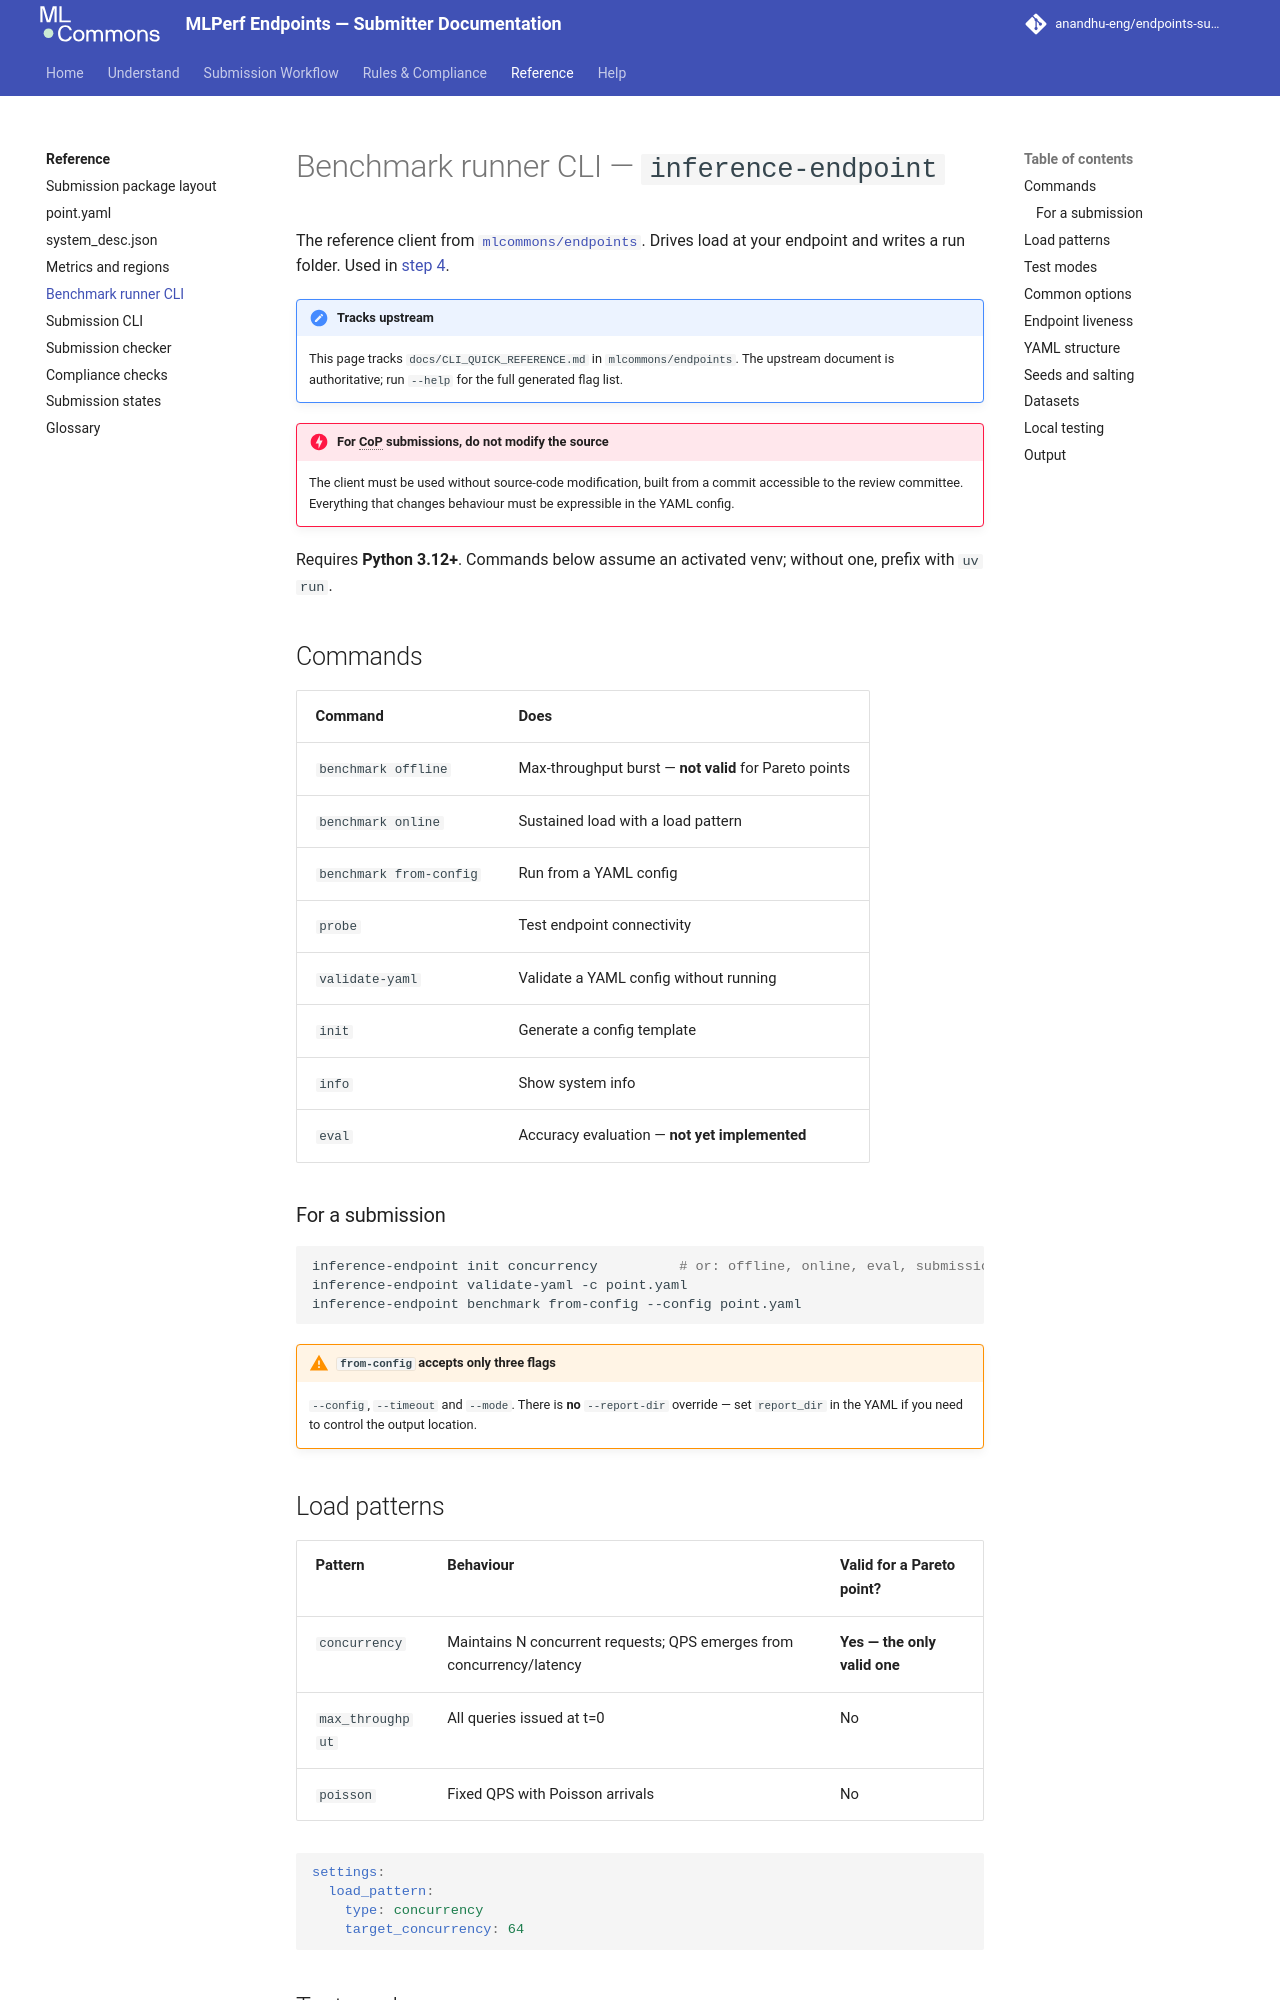

repository: anandhu-eng/endpoints-submission-docs · page: reference/cli-inference-endpoint/index.html · generator: mkdocs

# Benchmark runner CLI — `inference-endpoint`

The reference client from [`mlcommons/endpoints`](https://github.com/mlcommons/endpoints). Drives
load at your endpoint and writes a run folder. Used in [step 4](../workflow/run-the-points.md).

!!! note "Tracks upstream"
    This page tracks `docs/CLI_QUICK_REFERENCE.md` in `mlcommons/endpoints`. The upstream document
    is authoritative; run `--help` for the full generated flag list.

!!! danger "For CoP submissions, do not modify the source"
    The client must be used without source-code modification, built from a commit accessible to the
    review committee. Everything that changes behaviour must be expressible in the YAML config.

Requires **Python 3.12+**. Commands below assume an activated venv; without one, prefix with
`uv run`.

## Commands

| Command | Does |
|---|---|
| `benchmark offline` | Max-throughput burst — **not valid** for Pareto points |
| `benchmark online` | Sustained load with a load pattern |
| `benchmark from-config` | Run from a YAML config |
| `probe` | Test endpoint connectivity |
| `validate-yaml` | Validate a YAML config without running |
| `init` | Generate a config template |
| `info` | Show system info |
| `eval` | Accuracy evaluation — **not yet implemented** |

### For a submission

```bash
inference-endpoint init concurrency          # or: offline, online, eval, submission
inference-endpoint validate-yaml -c point.yaml
inference-endpoint benchmark from-config --config point.yaml
```

!!! warning "`from-config` accepts only three flags"
    `--config`, `--timeout` and `--mode`. There is **no** `--report-dir` override — set `report_dir`
    in the YAML if you need to control the output location.

## Load patterns

| Pattern | Behaviour | Valid for a Pareto point? |
|---|---|---|
| `concurrency` | Maintains N concurrent requests; QPS emerges from concurrency/latency | **Yes — the only valid one** |
| `max_throughput` | All queries issued at t=0 | No |
| `poisson` | Fixed QPS with Poisson arrivals | No |

```yaml
settings:
  load_pattern:
    type: concurrency
    target_concurrency: 64
```
